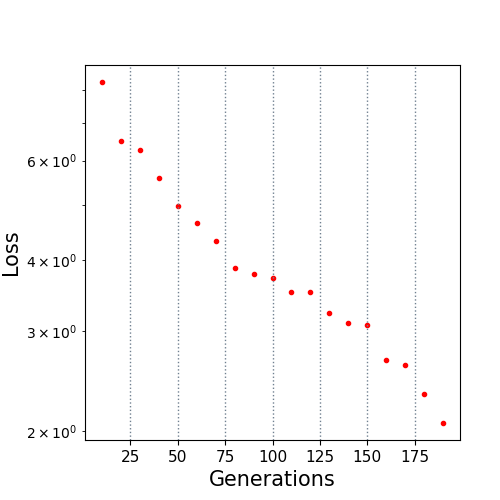

Values plotted in this chart, from the file beside it:
10.0, 8.250846
20.0, 6.498
30.0, 6.249
40.0, 5.598
50.0, 4.984
60.0, 4.65
70.0, 4.323
80.0, 3.883
90.0, 3.785
100.0, 3.719
110.0, 3.525
120.0, 3.511
130.0, 3.229
140.0, 3.1
150.0, 3.08
160.0, 2.671
170.0, 2.621
180.0, 2.325
190.0, 2.067
